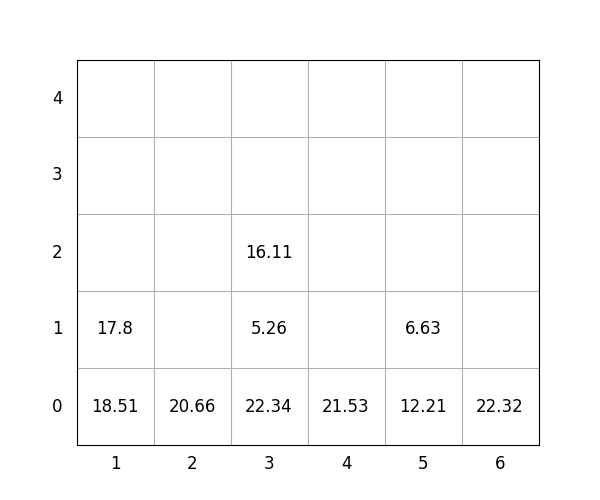

Values plotted in this chart, from the file beside it:
idx, loc_x, loc_y, loc_z, weight, group, score, seq, reloc, size(ft)
1, 6, 0, 0, 22.32, 3, 322.3, 0, 0, 20
2, 5, 0, 0, 12.21, 0, 12.21, 0, 0, 20
3, 5, 0, 1, 6.63, 2, 206.6, 0, 0, 20
4, 2, 0, 0, 20.66, 2, 220.7, 0, 0, 20
5, 4, 0, 0, 21.53, 2, 221.5, 0, 0, 20
6, 3, 0, 0, 22.34, 0, 22.34, 1, 0, 20
7, 3, 0, 1, 5.26, 1, 105.3, 2, 0, 20
8, 1, 0, 0, 18.51, 0, 18.51, 3, 1.0, 20
9, 3, 0, 2, 16.11, 2, 216.1, 4, 0, 20
10, 1, 0, 1, 17.8, 0, 17.8, 5, 1.0, 20
